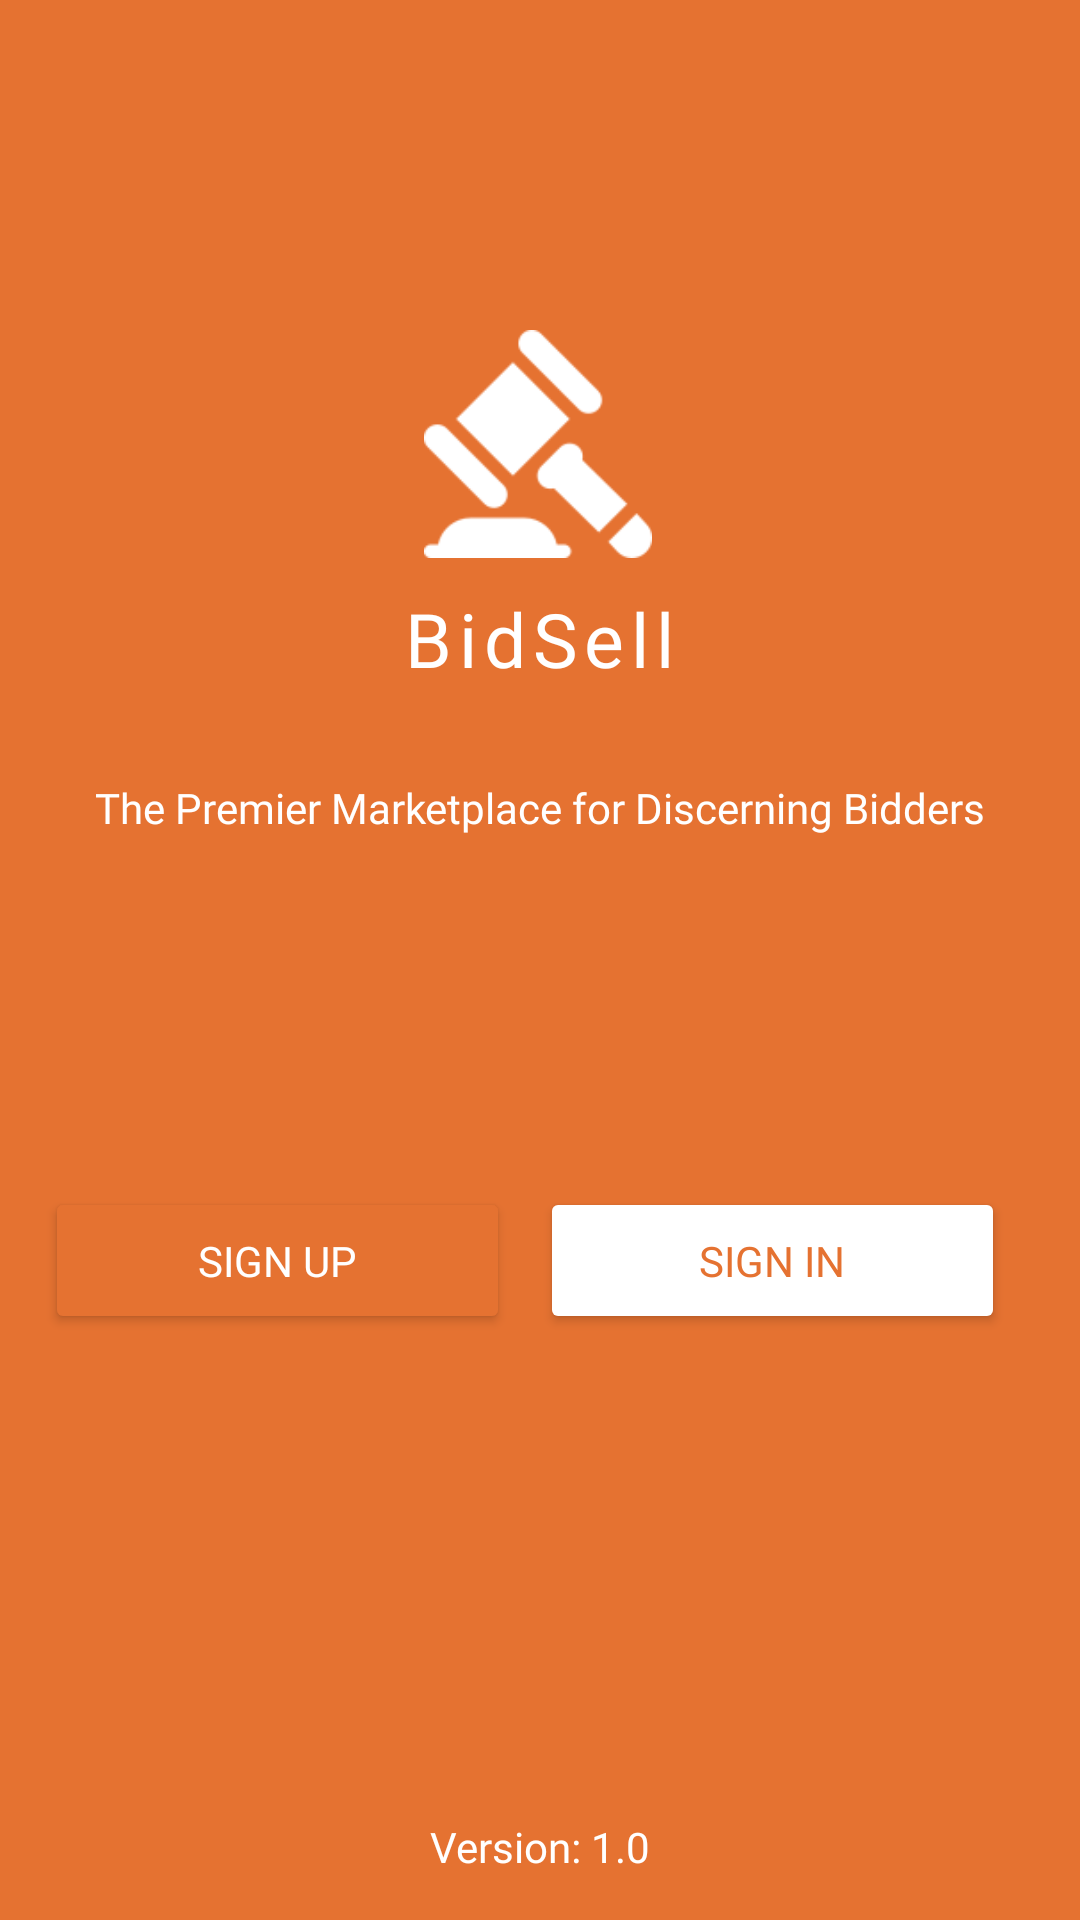

Write the Android layout XML for this screen, with the resource values it uses.
<!-- AndroidManifest.xml: application theme Theme.BidSell -->
<!-- res/layout/activity_on_boarding.xml -->
<?xml version="1.0" encoding="utf-8"?>
<androidx.constraintlayout.widget.ConstraintLayout xmlns:android="http://schemas.android.com/apk/res/android"
    xmlns:app="http://schemas.android.com/apk/res-auto"
    xmlns:tools="http://schemas.android.com/tools"
    android:layout_width="match_parent"
    android:layout_height="match_parent"
    android:background="@color/primaryColor"
    tools:context=".activities.OnBoardingActivity">

    <ImageView
        android:id="@+id/auction_logo"
        android:layout_width="96dp"
        android:layout_height="96dp"
        android:layout_marginTop="100dp"
        android:padding="10dp"
        android:src="@drawable/auction"
        app:layout_constraintEnd_toEndOf="parent"
        app:layout_constraintHorizontal_bias="0.498"
        app:layout_constraintStart_toStartOf="parent"
        app:layout_constraintTop_toTopOf="parent" />

    <TextView
        android:id="@+id/auction_app_name"
        android:layout_width="wrap_content"
        android:layout_height="wrap_content"
        android:text="BidSell"
        android:textColor="@color/white"
        android:textSize="25sp"
        android:letterSpacing="0.09"
        android:fontFamily="@font/poppins_bold"
        app:layout_constraintEnd_toEndOf="parent"
        app:layout_constraintStart_toStartOf="parent"
        app:layout_constraintTop_toBottomOf="@+id/auction_logo" />

    <TextView
        android:layout_width="wrap_content"
        android:layout_height="wrap_content"
        android:text="The Premier Marketplace for Discerning Bidders"
        android:textColor="@color/white"
        android:textSize="14sp"
        android:fontFamily="@font/poppins_regular"
        android:layout_marginTop="30dp"
        app:layout_constraintEnd_toEndOf="parent"
        app:layout_constraintStart_toStartOf="parent"
        app:layout_constraintTop_toBottomOf="@+id/auction_app_name" />


    <LinearLayout
        android:layout_width="match_parent"
        android:layout_height="wrap_content"
        android:orientation="horizontal"
        android:weightSum="2"
        android:layout_marginStart="15dp"
        android:layout_marginEnd="15dp"
        android:layout_marginTop="200dp"
        app:layout_constraintBottom_toBottomOf="parent"
        app:layout_constraintTop_toTopOf="parent">

        <Button
            android:id="@+id/signUpBtn"
            android:layout_width="0dp"
            android:layout_height="wrap_content"
            android:layout_weight="1"
            style="@style/BaseButtonStyle"
            android:backgroundTint="@color/primaryColor"
            android:fontFamily="@font/poppins_regular"
            android:textAllCaps="true"
            android:layout_marginEnd="10dp"
            android:padding="15dp"
            android:textColor="@color/white"
            android:text="Sign up"
            />

        <Button
            android:id="@+id/signInBtn"
            android:layout_width="0dp"
            android:layout_height="wrap_content"
            android:layout_weight="1"
            style="@style/BaseButtonStyle"
            android:backgroundTint="@color/white"
            android:fontFamily="@font/poppins_regular"
            android:textAllCaps="true"
            android:layout_marginEnd="10dp"
            android:padding="15dp"
            android:textColor="@color/primaryColor"
            android:text="Sign in"
            />
    </LinearLayout>

    <TextView
        android:layout_width="wrap_content"
        android:layout_height="wrap_content"
        android:text="Version: 1.0"
        android:fontFamily="@font/poppins_regular"
        android:textColor="@color/white"
        android:layout_marginBottom="15dp"
        app:layout_constraintBottom_toBottomOf="parent"
        app:layout_constraintEnd_toEndOf="parent"
        app:layout_constraintStart_toStartOf="parent" />

</androidx.constraintlayout.widget.ConstraintLayout>
<!-- resources referenced by this layout -->
<resources>
  <color name="primaryColor"> #E57231 </color>
  <color name="white"> #FFFFFFFF </color>
  <!-- drawable auction: png bitmap (drawable, 2626 bytes) -->
  <style name="BaseButtonStyle">
          <item name="cornerRadius">18dp</item>
          <item name="strokeColor">@color/white</item>
          <item name="strokeWidth">2dp</item>
      </style>
  <style name="Theme.BidSell" parent="Base.Theme.BidSell" />
  <style name="Base.Theme.BidSell" parent="Theme.Material3.Light.NoActionBar">
          
          
          <item name="android:statusBarColor">@color/primaryColor</item>
      </style>
</resources>
